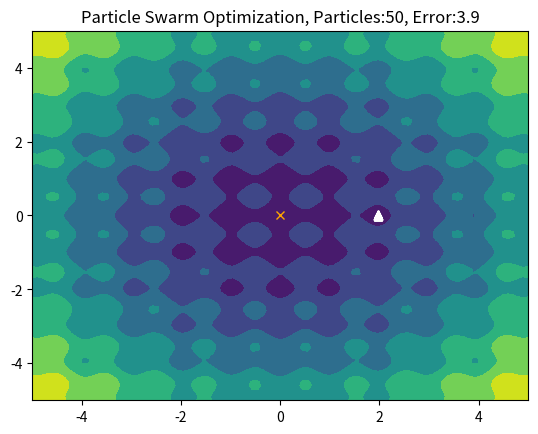

Recreate this plot in Python.
import random
import math
import numpy as np
import matplotlib.pyplot as plt
import sys

num_particles = 50
iterations = 50

bounds = [(-4,4),(-4,4)]
initial = 8 * np.random.rand(num_particles, 2) - 4
error = []

colors = np.array([[1, 1, 1]] * num_particles)


class Particle: 
	def __init__(self,initial):
		self.pos=initial.tolist()
		self.vel=[] 
		self.best_pos=[] 
		self.best_error=-1 
		self.error=-1     
		for i in range(0,num_dimensions): 
			self.vel.append(random.uniform(-1,1))
	
	def update_velocity(self,global_best_position): 
		w = 0.5
		c1 = 1 
		c2 = 2 
		
		for i in range(0,num_dimensions): 
			r1=random.random()
			r2=random.random()
			
			cog_vel=c1*r1*(self.best_pos[i]-self.pos[i])
			social_vel=c2*r2*(global_best_position[i]-self.pos[i])
			self.vel[i]=w*self.vel[i]+cog_vel+social_vel 
		
	def update_position(self,bounds): 
		for i in range(0,num_dimensions):
			self.pos[i]=self.pos[i]+self.vel[i]
			
			
			if self.pos[i]>bounds[i][1]:
				self.pos[i]=bounds[i][1]

				
			if self.pos[i] < bounds[i][0]:
				self.pos[i]=bounds[i][0]
	
	
	def evaluate_fitness(self,fitness_function):
		self.error=fitness_function(self.pos) 
		print("ERROR------->",self.error)
		
		if self.error < self.best_error or self.best_error==-1:
			self.best_pos=self.pos 
			self.best_error=self.error

def fitness_function(x):
	A = 3
	total=0 
	total+= A*len(x) + sum([(i**2 - A * np.cos(2 * math.pi * i)) for i in x])
	return total


import time

class Interactive_PSO():
	def __init__(self,fitness_function,initial,bounds,num_particles):
		global num_dimensions 
		
		num_dimensions = 2
		global_best_error=-1             
		global_best_position=[] 
		self.gamma = 0.0001
		swarm=[]
		for i in range(0,num_particles):
			swarm.append(Particle(initial[i]))

		i=0
		
		for i in range(iterations): 
			xlist = np.linspace(-5.0, 5.0, 100)
			ylist = np.linspace(-5.0, 5.0, 100)
			X, Y = np.meshgrid(xlist, ylist)

			A = 3
			Z = A*2 + (X**2 - A * np.cos(2 * np.pi * X)) + (Y**2 - A * np.cos(2 * np.pi * Y))
			cp = plt.contourf(X, Y, Z)
			for j in range(0,num_particles):
				swarm[j].evaluate_fitness(fitness_function)
				print('global_best_position',swarm[j].error,global_best_error)

				
				if swarm[j].error < global_best_error or global_best_error == -1:
					global_best_position=list(swarm[j].pos) 
					global_best_error=float(swarm[j].error)
					error.append(global_best_error)
					plt.title("Particle Swarm Optimization, Particles:{}, Error:{}".format(num_particles,round(global_best_error,1)))
					
				if i%2==0:	
					global_best_error=-1
					global_best_position = list([swarm[j].pos[0]+self.gamma*(swarm[j].error)*random.random() ,swarm[j].pos[1]+self.gamma*(swarm[j].error)*random.random() ])
					
				
			pos_0 = {}
			pos_1 = {}
			for j in range(0,num_particles): 
				pos_0[j] = []
				pos_1[j] = []	
			
			for j in range(0,num_particles): 
				swarm[j].update_velocity(global_best_position)
				swarm[j].update_position(bounds) 
				
			
				pos_0[j].append(swarm[j].pos[0])
				pos_1[j].append(swarm[j].pos[1])
				plt.xlim([-5, 5])
				plt.ylim([-5, 5])
				
			for j in range(0,num_particles):
				plt.plot(pos_0[j], pos_1[j],  color = colors[j],marker = '^'  )


			x,y = 0, 0	 
			plt.plot(float(x), float(y),  color = 'orange',marker = 'x'  )
			plt.pause(0.01)
			if i != iterations - 1:
				plt.clf()
			else:
				plt.show()
				plt.plot([i for i in range(len(error))], error)
				plt.show()
		print ('Results')
		print ('Best Position:',global_best_position)
		print( 'Best Error:',global_best_error)

		
Interactive_PSO(fitness_function,initial,bounds,num_particles=num_particles)
if __name__ == "__Interactive_PSO__":
    main()